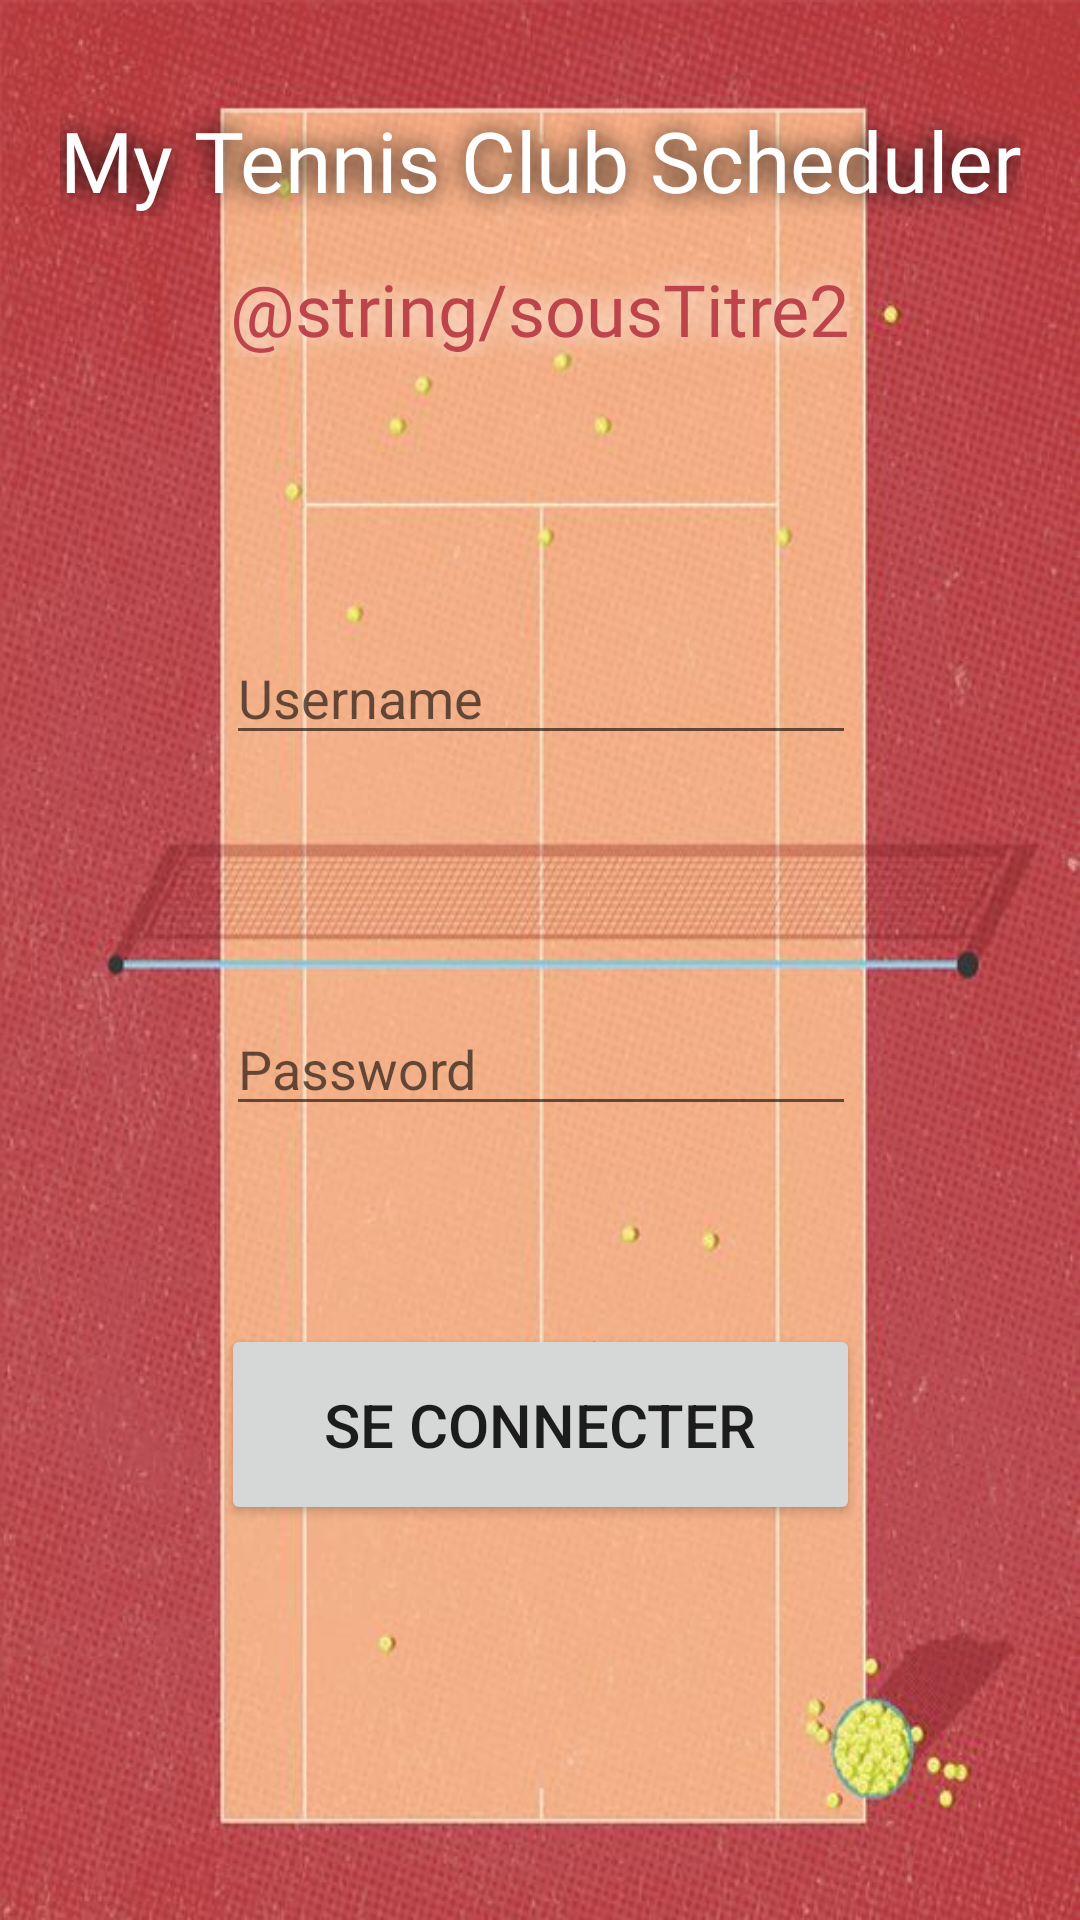

Produce the Android XML layout that renders to this screen, including the resource entries it uses.
<!-- AndroidManifest.xml: application theme Theme.TennisSchedule -->
<!-- res/layout/activity_admin.xml -->
<?xml version="1.0" encoding="utf-8"?>
<androidx.constraintlayout.widget.ConstraintLayout xmlns:android="http://schemas.android.com/apk/res/android"
    xmlns:app="http://schemas.android.com/apk/res-auto"
    xmlns:tools="http://schemas.android.com/tools"
    android:layout_width="match_parent"
    android:layout_height="match_parent"
    android:background="@drawable/fond_login"
    tools:context=".logadmin.AdminActivity">

    <EditText
        android:id="@+id/password"
        android:layout_width="wrap_content"
        android:layout_height="wrap_content"
        android:ems="10"
        android:hint="Password"
        android:inputType="textPassword"
        android:text="@string/mdp"
        android:textColor="#000000"
        app:layout_constraintBottom_toTopOf="@+id/buttonAjout"
        app:layout_constraintEnd_toEndOf="parent"
        app:layout_constraintHorizontal_bias="0.502"
        app:layout_constraintStart_toStartOf="parent"
        app:layout_constraintTop_toTopOf="parent"
        app:layout_constraintVertical_bias="0.835" />

    <Button
        android:id="@+id/buttonAjout"
        android:layout_width="213dp"
        android:layout_height="67dp"
        android:text="@string/connexion"
        android:textSize="20sp"
        app:layout_constraintBottom_toBottomOf="parent"
        app:layout_constraintEnd_toEndOf="parent"
        app:layout_constraintHorizontal_bias="0.50"
        app:layout_constraintStart_toStartOf="parent"
        app:layout_constraintTop_toTopOf="parent"
        app:layout_constraintVertical_bias="0.77" />

    <EditText
        android:id="@+id/username"
        android:layout_width="wrap_content"
        android:layout_height="wrap_content"
        android:ems="10"
        android:hint="Username"
        android:inputType="textEmailAddress"
        android:text="@string/email"
        android:textColor="#000000"
        app:layout_constraintBottom_toTopOf="@+id/password"
        app:layout_constraintEnd_toEndOf="parent"
        app:layout_constraintHorizontal_bias="0.502"
        app:layout_constraintStart_toStartOf="parent"
        app:layout_constraintTop_toTopOf="parent"
        app:layout_constraintVertical_bias="0.719" />

    <TextView
        android:id="@+id/textViewTitre"
        android:layout_width="wrap_content"
        android:layout_height="wrap_content"
        android:fontFamily="@font/alfa_slab_one"
        android:shadowColor="#000000"
        android:shadowRadius="20"
        android:text="@string/titre"
        android:textColor="@color/white"
        android:textSize="28sp"
        app:layout_constraintBottom_toTopOf="@+id/username"
        app:layout_constraintEnd_toEndOf="parent"
        app:layout_constraintStart_toStartOf="parent"
        app:layout_constraintTop_toTopOf="parent"
        app:layout_constraintVertical_bias="0.19999999" />

    <TextView
        android:id="@+id/TextViewSousTitre"
        android:layout_width="wrap_content"
        android:layout_height="wrap_content"
        android:fontFamily="@font/alfa_slab_one"
        android:shadowColor="#FFFFFF"
        android:shadowRadius="20"
        android:text="@string/sousTitre2"
        android:textColor="#BC444A"
        android:textSize="24sp"
        app:layout_constraintBottom_toTopOf="@+id/username"
        app:layout_constraintEnd_toEndOf="parent"
        app:layout_constraintStart_toStartOf="parent"
        app:layout_constraintTop_toBottomOf="@+id/textViewTitre"
        app:layout_constraintVertical_bias="0.138" />

</androidx.constraintlayout.widget.ConstraintLayout>
<!-- resources referenced by this layout -->
<resources>
  <color name="white">#FFFFFFFF</color>
  <!-- drawable fond_login: jpg bitmap (drawable, 66807 bytes) -->
  <string name="connexion">Se connecter</string>
  <string name="email" />
  <string name="mdp" />
  <string name="titre">My Tennis Club Scheduler</string>
  <style name="Theme.TennisSchedule" parent="Theme.MaterialComponents.DayNight.DarkActionBar">
          
          <item name="colorPrimary">@color/purple_500</item>
          <item name="colorPrimaryVariant">@color/purple_700</item>
          <item name="colorOnPrimary">@color/white</item>
          
          <item name="colorSecondary">@color/teal_200</item>
          <item name="colorSecondaryVariant">@color/teal_700</item>
          <item name="colorOnSecondary">@color/black</item>
          
          <item name="android:statusBarColor">?attr/colorPrimaryVariant</item>
          
      </style>
  <color name="purple_500">#FF6200EE</color>
  <color name="purple_700">#1E0957</color>
  <color name="teal_200">#FF03DAC5</color>
  <color name="teal_700">#FF018786</color>
  <color name="black">#FF000000</color>
</resources>
